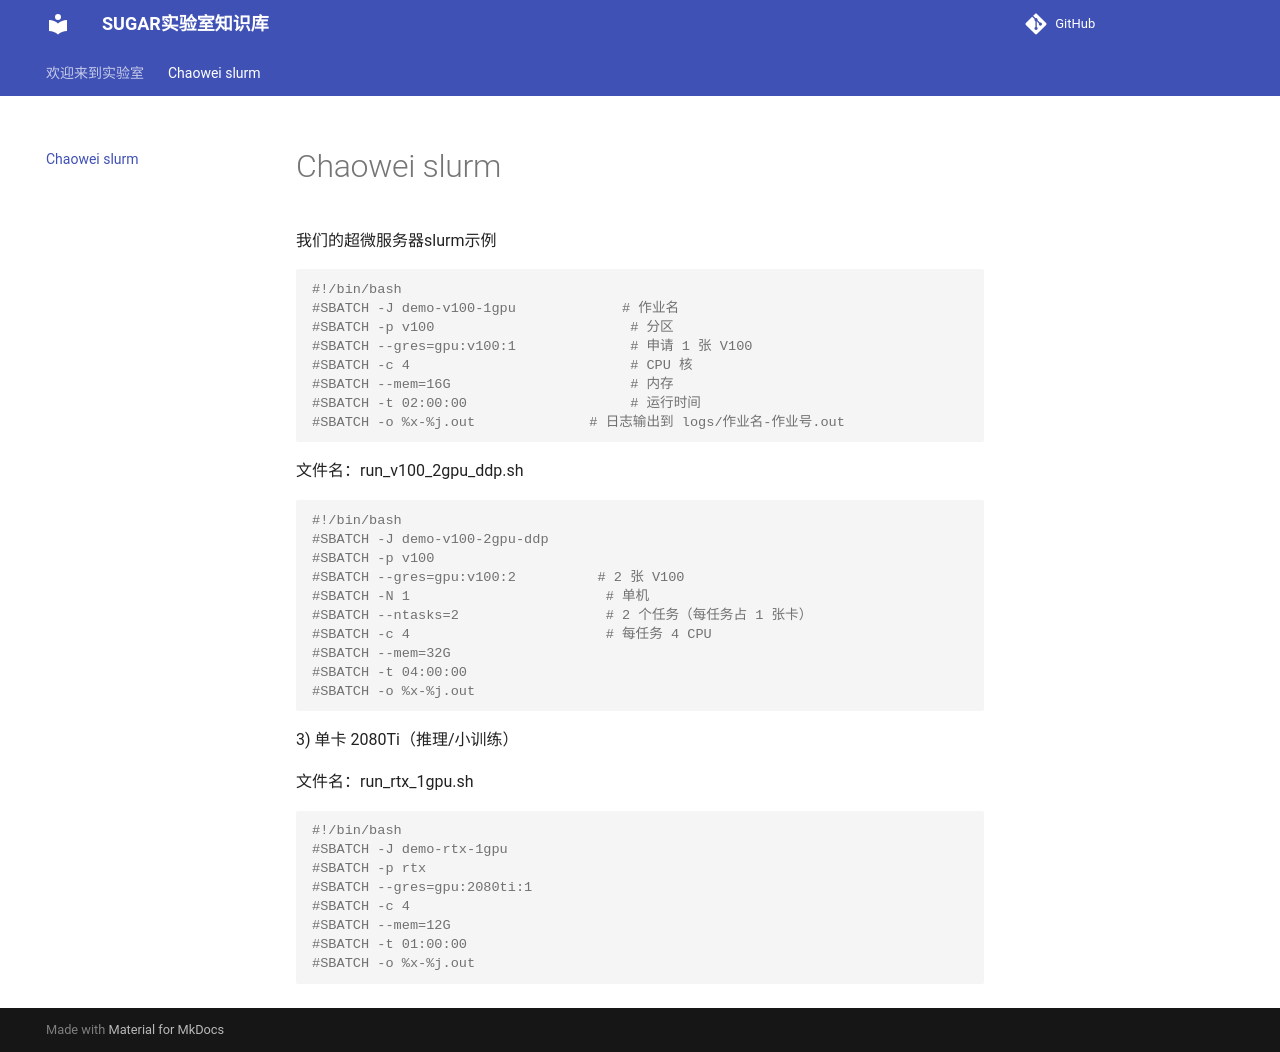

repository: lmh0921/lab-docs · page: chaowei-slurm/index.html · generator: mkdocs

我们的超微服务器slurm示例

```sh
#!/bin/bash
#SBATCH -J demo-v100-1gpu             # 作业名
#SBATCH -p v100                        # 分区
#SBATCH --gres=gpu:v100:1              # 申请 1 张 V100
#SBATCH -c 4                           # CPU 核
#SBATCH --mem=16G                      # 内存
#SBATCH -t 02:00:00                    # 运行时间
#SBATCH -o %x-%j.out              # 日志输出到 logs/作业名-作业号.out
```

文件名：run_v100_2gpu_ddp.sh

```sh
#!/bin/bash
#SBATCH -J demo-v100-2gpu-ddp
#SBATCH -p v100
#SBATCH --gres=gpu:v100:2          # 2 张 V100
#SBATCH -N 1                        # 单机
#SBATCH --ntasks=2                  # 2 个任务（每任务占 1 张卡）
#SBATCH -c 4                        # 每任务 4 CPU
#SBATCH --mem=32G
#SBATCH -t 04:00:00
#SBATCH -o %x-%j.out
```

3) 单卡 2080Ti（推理/小训练）

文件名：run_rtx_1gpu.sh

```sh
#!/bin/bash
#SBATCH -J demo-rtx-1gpu
#SBATCH -p rtx
#SBATCH --gres=gpu:2080ti:1
#SBATCH -c 4
#SBATCH --mem=12G
#SBATCH -t 01:00:00
#SBATCH -o %x-%j.out
```
